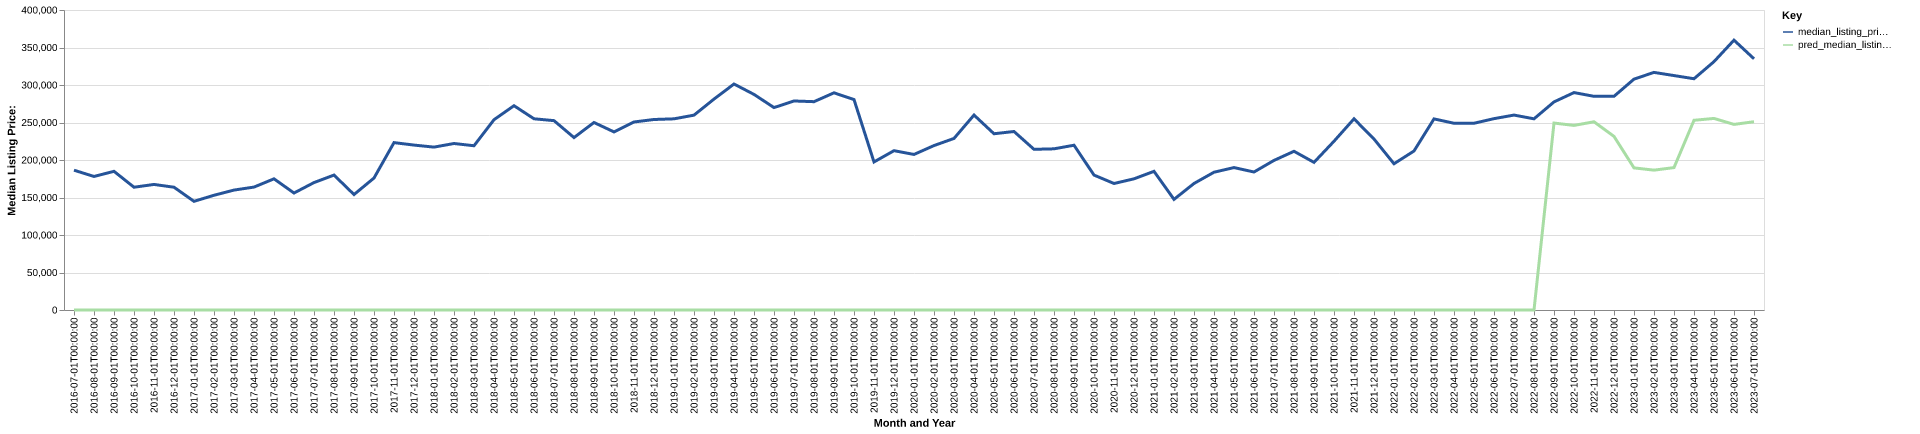

Source data for this figure (header and first rows):
date, time_idx, median_listing_price, thirty_year_interest_rate_five, month, county_name, active_listing_count, median_days_on_market, pred_median_listing_price, month_year
2016-07-01, 0, 186400, 3.72, 7, lake, sd, 72.0, 62.0, 0, Jul-2016
2016-08-01, 1, 178050, 3.73, 8, lake, sd, 77.0, 71.0, 0, Aug-2016
2016-09-01, 2, 184900, 3.66, 9, lake, sd, 70.0, 75.0, 0, Sep-2016
2016-10-01, 3, 163700, 3.64, 10, lake, sd, 60.0, 73.0, 0, Oct-2016
2016-11-01, 4, 167400, 3.66, 11, lake, sd, 51.0, 64.0, 0, Nov-2016
2016-12-01, 5, 163700, 3.48, 12, lake, sd, 43.0, 70.0, 0, Dec-2016
2017-01-01, 6, 144900, 3.45, 1, lake, sd, 35.0, 72.0, 0, Jan-2017
2017-02-01, 7, 152975, 3.5, 2, lake, sd, 38.0, 45.0, 0, Feb-2017
2017-03-01, 8, 159900, 3.52, 3, lake, sd, 49.0, 29.0, 0, Mar-2017
2017-04-01, 9, 163900, 4.03, 4, lake, sd, 43.0, 41.0, 0, Apr-2017
2017-05-01, 10, 174900, 4.32, 5, lake, sd, 45.0, 46.0, 0, May-2017
2017-06-01, 11, 155975, 4.2, 6, lake, sd, 57.0, 38.0, 0, Jun-2017
2017-07-01, 12, 169900, 4.19, 7, lake, sd, 58.0, 52.0, 0, Jul-2017
2017-08-01, 13, 179900, 4.3, 8, lake, sd, 53.0, 62.0, 0, Aug-2017
2017-09-01, 14, 153950, 4.1, 9, lake, sd, 51.0, 58.0, 0, Sep-2017
2017-10-01, 15, 175975, 4.05, 10, lake, sd, 43.0, 71.0, 0, Oct-2017
2017-11-01, 16, 223175, 3.94, 11, lake, sd, 39.0, 78.0, 0, Nov-2017
2017-12-01, 17, 219900, 4.03, 12, lake, sd, 30.0, 86.0, 0, Dec-2017
2018-01-01, 18, 217175, 3.93, 1, lake, sd, 26.0, 81.0, 0, Jan-2018
2018-02-01, 19, 222000, 3.83, 2, lake, sd, 27.0, 65.0, 0, Feb-2018
2018-03-01, 20, 219000, 3.94, 3, lake, sd, 23.0, 85.0, 0, Mar-2018
2018-04-01, 21, 253725, 3.95, 4, lake, sd, 22.0, 42.0, 0, Apr-2018
2018-05-01, 22, 272400, 3.99, 5, lake, sd, 33.0, 35.0, 0, May-2018
2018-06-01, 23, 254950, 4.15, 6, lake, sd, 55.0, 30.0, 0, Jun-2018
2018-07-01, 24, 252475, 4.4, 7, lake, sd, 57.0, 38.0, 0, Jul-2018
2018-08-01, 25, 229925, 4.46, 8, lake, sd, 60.0, 49.0, 0, Aug-2018
2018-09-01, 26, 250000, 4.58, 9, lake, sd, 58.0, 63.0, 0, Sep-2018
2018-10-01, 27, 237450, 4.66, 10, lake, sd, 56.0, 69.0, 0, Oct-2018
2018-11-01, 28, 250700, 4.62, 11, lake, sd, 49.0, 62.0, 0, Nov-2018
2018-12-01, 29, 254000, 4.54, 12, lake, sd, 40.0, 79.0, 0, Dec-2018
2019-01-01, 30, 254900, 4.6, 1, lake, sd, 38.0, 94.0, 0, Jan-2019
2019-02-01, 31, 259800, 4.72, 2, lake, sd, 36.0, 112.0, 0, Feb-2019
2019-03-01, 32, 281214, 4.9, 3, lake, sd, 36.0, 83.0, 0, Mar-2019
2019-04-01, 33, 301314, 4.94, 4, lake, sd, 39.0, 52.0, 0, Apr-2019
2019-05-01, 34, 287450, 4.75, 5, lake, sd, 52.0, 37.0, 0, May-2019
2019-06-01, 35, 269900, 4.51, 6, lake, sd, 60.0, 42.0, 0, Jun-2019
2019-07-01, 36, 278700, 4.41, 7, lake, sd, 59.0, 58.0, 0, Jul-2019
2019-08-01, 37, 277768, 4.41, 8, lake, sd, 58.0, 62.0, 0, Aug-2019
2019-09-01, 38, 289570, 4.2, 9, lake, sd, 58.0, 69.0, 0, Sep-2019
2019-10-01, 39, 280564, 4.14, 10, lake, sd, 59.0, 73.0, 0, Oct-2019
2019-11-01, 40, 197395, 3.84, 11, lake, sd, 60.0, 79.0, 0, Nov-2019
2019-12-01, 41, 212425, 3.81, 12, lake, sd, 46.0, 71.0, 0, Dec-2019
2020-01-01, 42, 207400, 3.75, 1, lake, sd, 42.0, 81.0, 0, Jan-2020
2020-02-01, 43, 219250, 3.73, 2, lake, sd, 44.0, 98.0, 0, Feb-2020
2020-03-01, 44, 228750, 3.78, 3, lake, sd, 56.0, 56.0, 0, Mar-2020
2020-04-01, 45, 259925, 3.75, 4, lake, sd, 60.0, 59.0, 0, Apr-2020
2020-05-01, 46, 235000, 3.74, 5, lake, sd, 68.0, 56.0, 0, May-2020
2020-06-01, 47, 238000, 3.72, 6, lake, sd, 78.0, 53.0, 0, Jun-2020
2020-07-01, 48, 214250, 3.49, 7, lake, sd, 78.0, 53.0, 0, Jul-2020
2020-08-01, 49, 214900, 3.65, 8, lake, sd, 71.0, 54.0, 0, Aug-2020
2020-09-01, 50, 219700, 3.33, 9, lake, sd, 61.0, 74.0, 0, Sep-2020
2020-10-01, 51, 179900, 3.28, 10, lake, sd, 63.0, 74.0, 0, Oct-2020
2020-11-01, 52, 168675, 3.21, 11, lake, sd, 50.0, 64.0, 0, Nov-2020
2020-12-01, 53, 174900, 3.07, 12, lake, sd, 48.0, 75.0, 0, Dec-2020
2021-01-01, 54, 184900, 2.99, 1, lake, sd, 42.0, 85.0, 0, Jan-2021
2021-02-01, 55, 147500, 2.93, 2, lake, sd, 37.0, 74.0, 0, Feb-2021
2021-03-01, 56, 168700, 2.88, 3, lake, sd, 34.0, 80.0, 0, Mar-2021
2021-04-01, 57, 183700, 2.84, 4, lake, sd, 31.0, 58.0, 0, Apr-2021
2021-05-01, 58, 189900, 2.71, 5, lake, sd, 39.0, 33.0, 0, May-2021
2021-06-01, 59, 184000, 2.79, 6, lake, sd, 47.0, 36.0, 0, Jun-2021
... 25 more rows
